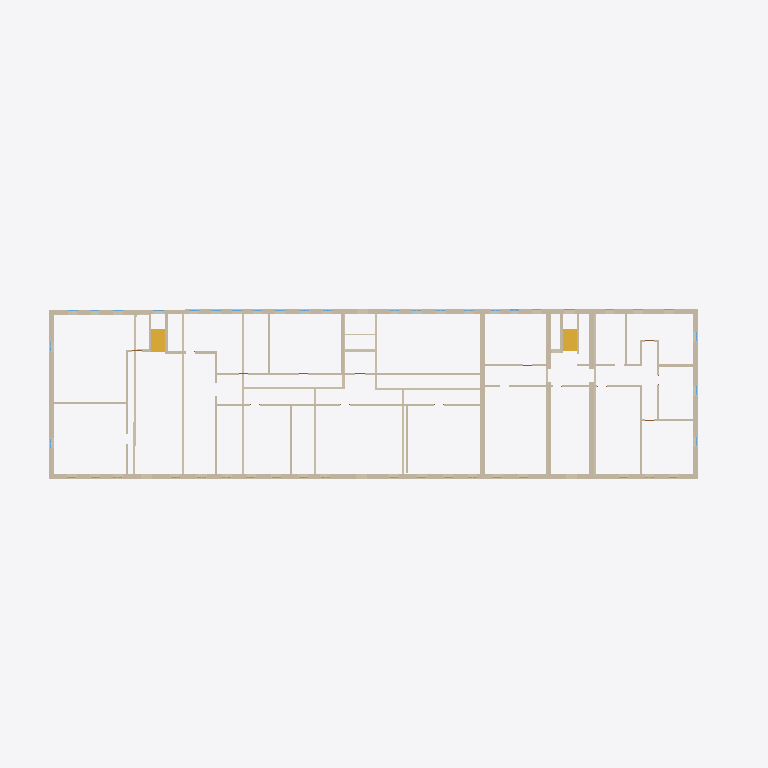
Plan cut of the same IFC building model at storey '2' (level 3.01 m, cut at 4.41 m), seen from above with north up, elements coloured by IFC class: 44 walls (beige), 2 stair flights (yellow). Cut surfaces are drawn darker.
Extent 65.0 m × 23.1 m × 6.3 m (x, y, z). Storeys (2): 1 at 0.00 m; 2 at 3.01 m. Elements (232): 94 IfcWindow, 65 IfcWall, 37 IfcDoor, 15 IfcRailing, 8 IfcSanitaryTerminal, 4 IfcStairFlight, 3 IfcLightFixture, 3 IfcSlab, 3 IfcValve.

HEADER;
FILE_DESCRIPTION(('ViewDefinition [Renga View]'),'2;1');
FILE_NAME('modelOBJIFC.ifc','2023-05-23T17:10:39',(''),(''),'IfcPlusPlus','Renga 5.9.48395.0','');
FILE_SCHEMA(('IFC4'));
ENDSEC;
DATA;
#28=IFCPROJECT('21TEaxodjBnwNjgMembgig',$,$,$,$,$,$,(#5),#27);
#34=IFCSITE('113ZChXg9TIAfgSrEOVR1w',$,$,$,$,#33,$,$,.ELEMENT.,$,$,$,$,$);
#40=IFCBUILDING('3UJDogBkroGxhJvtR5EBWS',$,$,$,$,#39,$,$,.ELEMENT.,$,$,$);
#52=IFCBUILDINGSTOREY('3BHfKzxrP0Z8DSVYVKbZdS',$,'1',$,$,#51,$,$,.ELEMENT.,0.0);
#58=IFCBUILDINGSTOREY('059JSdQDvClB29wRghw5KJ',$,'2',$,$,#57,$,$,.ELEMENT.,3010.612933195752);
#2638=IFCWALL('2VKSerukv6KA7zxZ$woEQn',$,'Стена: 450,00 мм',$,$,#2643,#2784,$,.STANDARD.);
#2466=IFCWALL('3sSDPctMP9ouLdMTdhTEqe',$,'Стена: 450,00 мм',$,$,#2471,#2593,$,.STANDARD.);
#302=IFCWALL('3hQ2rqtnb6JOpqyLmJPhMo',$,'Стена: 450,00 мм',$,$,#307,#350,$,.STANDARD.);
#1262=IFCWALL('2guVJAu1v8k90KMWMIIwf_',$,'Стена: 450,00 мм',$,$,#1267,#1294,$,.STANDARD.);
#2594=IFCWALL('36XztFNV17vgmXWxHctXyK',$,'Стена: 450,00 мм',$,$,#2599,#2637,$,.STANDARD.);
#1508=IFCWALL('3yEPE3eKfBB8VtSxOyZSPP',$,'Стена: 200,00 мм',$,$,#1513,#1552,$,.STANDARD.);
#1553=IFCWALL('3YE1NgbWjCFQFgNFEjs5uD',$,'Стена: 200,00 мм',$,$,#1558,#1597,$,.STANDARD.);
#1874=IFCWALL('0nEaWkr_9CFeHonZ7KdU$Z',$,'Стена: 450,00 мм',$,$,#1879,#1906,$,.STANDARD.);
#2351=IFCWALL('3D$_AKuIn4ofSe9ghKUc5E',$,'Стена: 450,00 мм',$,$,#2356,#2391,$,.STANDARD.);
#833=IFCWALL('0zOQ3_mHH7agp1ajFv3sUO',$,'Стена: 200,00 мм',$,$,#838,#874,$,.STANDARD.);
#10736=IFCSTAIRFLIGHT('2A26Kvuk1F7eUlsp1gjHnq',$,'Лестница: 7 шт x 295,20 мм x 185,71 мм',$,$,#10741,#10749,$,$,$,$,$,.NOTDEFINED.);
#544=IFCWALL('2qEO$H_WX44PCS$3Ou9F4Z',$,'Стена: 200,00 мм',$,$,#549,#576,$,.STANDARD.);
#791=IFCWALL('3jBtHygPD1ZQpO$gFZX_hv',$,'Стена: 200,00 мм',$,$,#796,#832,$,.STANDARD.);
#917=IFCWALL('2zAyA_1qT6x9qvxY8NK4OM',$,'Стена: 200,00 мм',$,$,#922,#958,$,.STANDARD.);
#10696=IFCSTAIRFLIGHT('3gZiG2Yr18UfZptc0KU0p5',$,'Лестница: 7 шт x 295,20 мм x 185,71 мм',$,$,#10701,#10735,$,$,$,$,$,.NOTDEFINED.);
#1763=IFCWALL('2BLoieKIH1ug68Om38Tgro',$,'Стена: 450,00 мм',$,$,#1768,#1795,$,.STANDARD.);
#2279=IFCWALL('2uY6L1_U90a8SlPpQGYbQE',$,'Стена: 450,00 мм',$,$,#2284,#2311,$,.STANDARD.);
#2156=IFCWALL('35Wj6Q4tH3ZRFYFv7J7ZpW',$,'Стена: 200,00 мм',$,$,#2161,#2208,$,.STANDARD.);
#1401=IFCWALL('2vsQv2HfLFOhzY7yGv4TOX',$,'Стена: 200,00 мм',$,$,#1406,#1437,$,.STANDARD.);
#1471=IFCWALL('0jfMkKJYDEVxgZeYwsSvGP',$,'Стена: 200,00 мм',$,$,#1476,#1507,$,.STANDARD.);
#684=IFCWALL('1J_dQiyxr7tBtLXDn2lHIh',$,'Стена: 200,00 мм',$,$,#689,#720,$,.STANDARD.);
#610=IFCWALL('16SNzYXKj8qhYxW5BBGB4V',$,'Стена: 200,00 мм',$,$,#615,#646,$,.STANDARD.);
#2123=IFCWALL('180DP$iv5D5wPKie3eDUPx',$,'Стена: 200,00 мм',$,$,#2128,#2155,$,.STANDARD.);
#1598=IFCWALL('0yquogYe5FMgnmOWN00TAY',$,'Стена: 200,00 мм',$,$,#1603,#1630,$,.STANDARD.);
#754=IFCWALL('0Iu8tfO0191u5LBkL00evR',$,'Стена: 200,00 мм',$,$,#759,#790,$,.STANDARD.);
#1697=IFCWALL('3FN5WSloL58QW1wzxUrzpP',$,'Стена: 200,00 мм',$,$,#1702,#1729,$,.STANDARD.);
#721=IFCWALL('3nmSkOvz5EOuZ6nJCuSFsG',$,'Стена: 200,00 мм',$,$,#726,#753,$,.STANDARD.);
#1438=IFCWALL('2Lu1k9wJP6nBFOWH83G5e2',$,'Стена: 200,00 мм',$,$,#1443,#1470,$,.STANDARD.);
#2086=IFCWALL('3UHtU9LoD2DAjo6EcKpHvS',$,'Стена: 200,00 мм',$,$,#2091,#2122,$,.STANDARD.);
#1664=IFCWALL('1tRP4Xq995quo7Fpa2GE4s',$,'Стена: 200,00 мм',$,$,#1669,#1696,$,.STANDARD.);
#1730=IFCWALL('3CyaU_do1EaOy9dYTNcYUt',$,'Стена: 200,00 мм',$,$,#1735,#1762,$,.STANDARD.);
#1979=IFCWALL('1$506hLX1FWBBOuLZ6Cz8v',$,'Стена: 250,00 мм',$,$,#1984,#2015,$,.STANDARD.);
#1631=IFCWALL('2uT0Vr$fHA9fRjULK$$iJH',$,'Стена: 200,00 мм',$,$,#1636,#1663,$,.STANDARD.);
#1946=IFCWALL('1WeYx4RjP8Cuob5XSffcuf',$,'Стена: 250,00 мм',$,$,#1951,#1978,$,.STANDARD.);
#1295=IFCWALL('3Vwe4CU79ELP$GFjZ6OJ0v',$,'Стена: 250,00 мм',$,$,#1300,#1327,$,.STANDARD.);
#2392=IFCWALL('32hIzw0TT0NRpd6VP9WiKh',$,'Стена: 200,00 мм',$,$,#2397,#2428,$,.STANDARD.);
#1829=IFCWALL('3ffgEX54HBS9CxoLnYc5Lw',$,'Стена: 200,00 мм',$,$,#1834,#1873,$,.STANDARD.);
#2209=IFCWALL('0$rJkzX4P3VgKHwBYcIxlI',$,'Стена: 200,00 мм',$,$,#2214,#2241,$,.STANDARD.);
#1796=IFCWALL('1hXRG1iPv5vfevMjneaBrU',$,'Стена: 200,00 мм',$,$,#1801,#1828,$,.STANDARD.);
#647=IFCWALL('3JTgq6$qrBHeXa8RQDjTV9',$,'Стена: 200,00 мм',$,$,#652,#683,$,.STANDARD.);
#507=IFCWALL('1Q$a$NXoz24A0Dj8Xi2JDn',$,'Стена: 200,00 мм',$,$,#512,#543,$,.STANDARD.);
#2242=IFCWALL('3blyvIkBLFOfAmo9tNRahw',$,'Стена: 200,00 мм',$,$,#2247,#2278,$,.STANDARD.);
#1907=IFCWALL('2$xQx0ZwbEEBUTnuKUZUXF',$,'Стена: 250,00 мм',$,$,#1912,#1945,$,.STANDARD.);
#1331=IFCWALL('1G_x6yPVf3ofumZHwLdjFD',$,'Стена: 250,00 мм',$,$,#1336,#1363,$,.STANDARD.);
#2016=IFCWALL('2FxrahEzv2BOvcqYGn93g3',$,'Стена: 200,00 мм',$,$,#2021,#2048,$,.STANDARD.);
#992=IFCWALL('2M3qTCnGL1VARgVnXkRf2r',$,'Стена: 100,00 мм',$,$,#997,#1036,$,.STANDARD.);
ENDSEC;